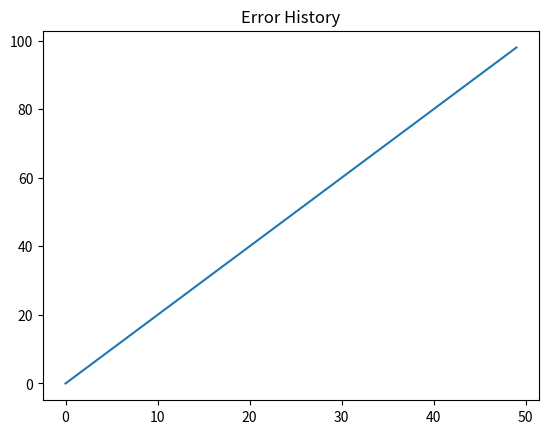

This chart was generated by the following Python code:
# CURRENTLY UNUSED

import numpy as np
from matplotlib import pyplot as plt

max_time = 10
# time-step
td = 0.2
# matrix number of elements
nx = 20
ny = 1
# recurrent conn matrix
w_rec = np.zeros((nx, nx))
# feedback conn matrices
w_back = np.zeros((nx, ny))
w_e = np.zeros((nx, ny))
# readout connections, to be trained
w_out = np.random.rand(ny, nx)
# % of sparse connectivity for recurrent connections
beta_rec = 0.1
# % of sparse connectivity for feedback connections
beta_back = 0.1
# % of sparse connectivity for feedback (error) connections
beta_e = 0.1
# scaling parameter for neuron activity
beta_m = 0.5
# strength of recurrent connections
alpha_rec = 0.15
# strength of feedback connections
alpha_back = 0.4
# error driven mode (1/0)
alpha_e = 1
# scaling parameter for initialization of p
alpha_f = 0.5
# time constant
tau = 1
# membrane potential col vector
m = np.random.rand(nx, 1)
# neuron activity col vector
r = np.tanh(beta_m * m)


# helper method to initialize sparse connections in zeros matrix


def initialize_sparse(target, percentage, substitute):
    sparse_indices = np.random.choice(target.size, size=int(percentage * target.size), replace=False)
    np.put(target, sparse_indices, v=substitute)


initialize_sparse(w_rec, beta_rec, 1)
initialize_sparse(w_back, beta_back, 1)
initialize_sparse(w_e, beta_e, 1)


def input_gen(x):
    return 2 * x


# discretized model function
gen_model = input_gen(np.r_[0:max_time / td])

# calculate spectral radius of sparsely connected recurrent matrix
spectral_radius = max(abs(np.linalg.eigvals(w_rec)))
print("spectral radius", spectral_radius)

# incorporate strength of connections
w_rec = (alpha_rec * w_rec) / spectral_radius
w_back = alpha_back * w_back
w_e = alpha_e * w_e

error_hist = []

# initialize P(0) for calculation of Wout via FORCE
p = np.identity(nx) / alpha_f

# FORCE
for d in gen_model:
    y = np.maximum(0, w_out @ r)
    e = d - y

    v = p @ r
    p = p - ((v @ v.T) / (1 + v.T @ r))

    w_out = w_out - ((e @ v.T) / (1 + v.T @ r))

# FREEZE

for d in gen_model:
    y = np.maximum(0, w_out @ r)
    e = d - y

    v = p @ r
    p = p - ((v @ v.T) / (1 + v.T @ r))

    w_out = w_out - ((e @ v.T) / (1 + v.T @ r))

    m = m + 1 / tau * (-m + w_rec @ r + w_back @ y + alpha_e * w_e @ e)
    r = np.tanh(beta_m * m)

    error_hist += [e[0]]

plt.plot(error_hist)
plt.title('Error History')
plt.draw()
plt.show()
